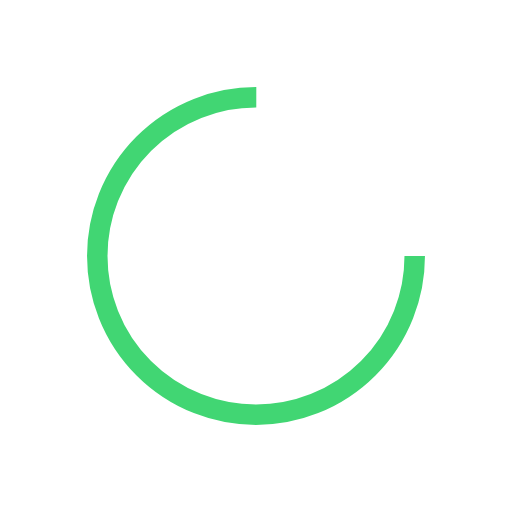
t = 0.00 s
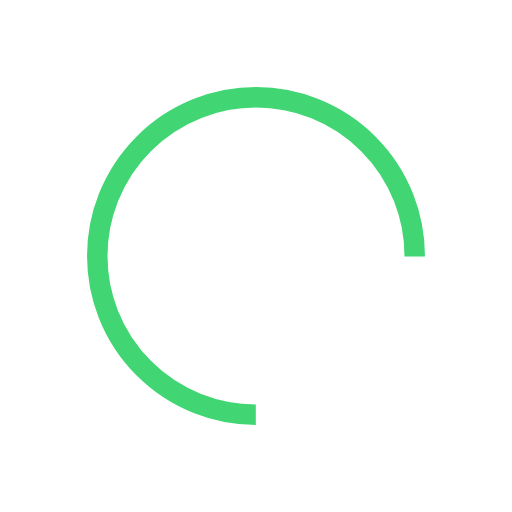
t = 0.20 s
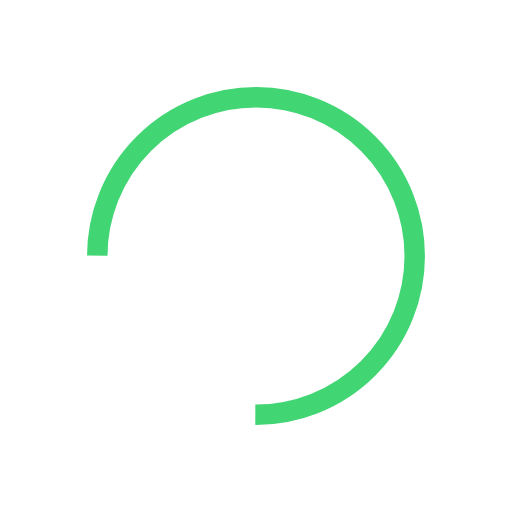
t = 0.39 s
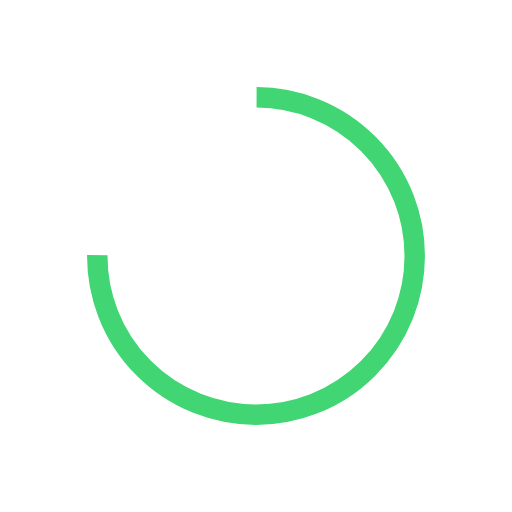
t = 0.59 s

The animated SVG that drew these frames (rendered in a browser with its animation timeline set to each time). Animation: 1 SMIL element (animateTransform=1); one cycle of 0.79 s, repeats indefinitely.

<?xml version="1.0" encoding="utf-8"?>
<svg xmlns="http://www.w3.org/2000/svg" xmlns:xlink="http://www.w3.org/1999/xlink" style="margin: auto; background: none; display: block; shape-rendering: auto;" width="200px" height="200px" viewBox="0 0 100 100" preserveAspectRatio="xMidYMid">
<circle cx="50" cy="50" fill="none" stroke="#41d673" stroke-width="4" r="31" stroke-dasharray="146.08405839192537 50.69468613064179">
  <animateTransform attributeName="transform" type="rotate" repeatCount="indefinite" dur="0.7874015748031495s" values="0 50 50;360 50 50" keyTimes="0;1"></animateTransform>
</circle>
<!-- [ldio] generated by https://loading.io/ --></svg>